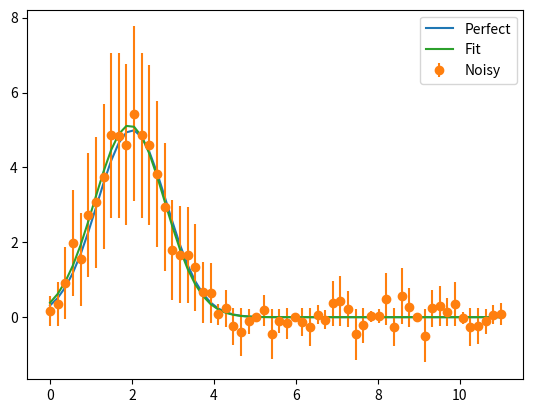

This figure's Python source:
# -*- coding: utf-8 -*-
"""

Simple Gaussian coeffs estimation

$ python gaussian_guess.py 
Ideal:         A=5.00 center=5.00 fwhm=2.00 (sigma=0.85).
Using guess:   A=5.63 center=5.00 fwhm=1.52 (sigma=0.65).
Fitted Coeffs: A=4.99 center=4.95 fwhm=1.99 (sigma=0.84).
"""

import numpy as np
import matplotlib.pyplot as plt
from scipy.optimize import curve_fit


def gaussian(x, A, center, fwhm):
    '''
    Gaussian with fwhm and not sigma
    '''
    return A * np.exp(-4 * np.log(2) * (x - center)**2 / fwhm**2)
#
# Data
#
# Gaussian parameters
A = 5
center = 2
fwhm = 2

x = np.linspace(0, 11, 60)
y = gaussian(x, A, center, fwhm)
# Add random noise to the data
y_noise = y + np.random.normal(0, 0.3, len(y))
y_error = np.sqrt(np.abs(y_noise))

sigma = fwhm / np.sqrt(8*np.log(2))
print("Ideal:         A={:.2f} center={:.2f} fwhm={:.2f} (sigma={:.2f}).".format(
    A, center, fwhm, sigma))
#
# Guess for  A, center, fwhm from the y_noise!
#
A = np.max(y_noise) - np.min(y_noise)
center = np.sum(x*y_noise)/np.sum(y_noise)
sigma = np.sqrt(np.abs(
    np.sum((x-center)**2 * y_noise)/np.sum(y_noise)
))

fwhm = sigma * np.sqrt(8*np.log(2))
print("Using guess:   A={:.2f} center={:.2f} fwhm={:.2f} (sigma={:.2f}).".format(
    A, center, fwhm, sigma))

#
# Fitting
#
init_values = [A, center, fwhm]     # for [amp, cen, wid]
coefficients, _ = curve_fit(gaussian, x, y_noise, p0=init_values)
sigma = coefficients[2] / np.sqrt(8*np.log(2))
print("Fitted Coeffs: A={:.2f} center={:.2f} fwhm={:.2f} (sigma={:.2f}).".format(
    coefficients[0], coefficients[1], coefficients[2], sigma))

y_fit = gaussian(x, *coefficients)

plt.figure()
plt.plot(x, y, '-', label="Perfect")
# plt.plot(x, y_noise, '.', label="noise")
plt.errorbar(x, y_noise, yerr=y_error, fmt='o', capthick=2, label="Noisy")
plt.plot(x, y_fit, '-', label="Fit")
plt.legend()
plt.show()
